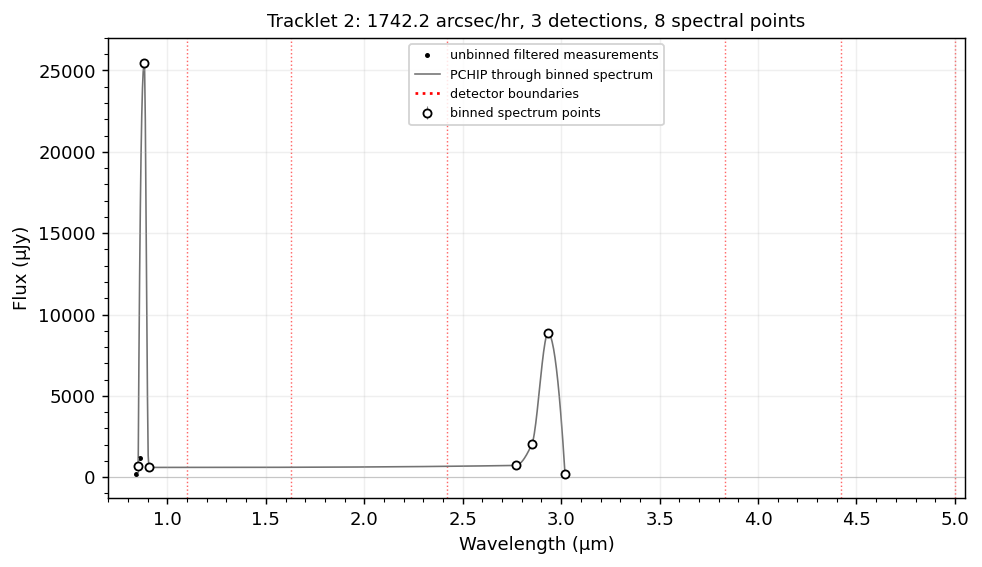

The file beside this chart, header and first rows:
wavelength_um, flux_jy, err_jy, detector, n_points
0.8516, 0.0007148, 0.0005042, 1, 2
0.8825, 0.02547, 0.0002585, 1, 1
0.9045, 0.0006015, 0.0002049, 1, 1
2.768, 0.0007231, 0.0001407, 4, 1
2.851, 0.00204, 0.0001417, 4, 1
2.933, 0.008848, 0.0001546, 4, 1
3.019, 0.0002177, 0.0001279, 4, 1
